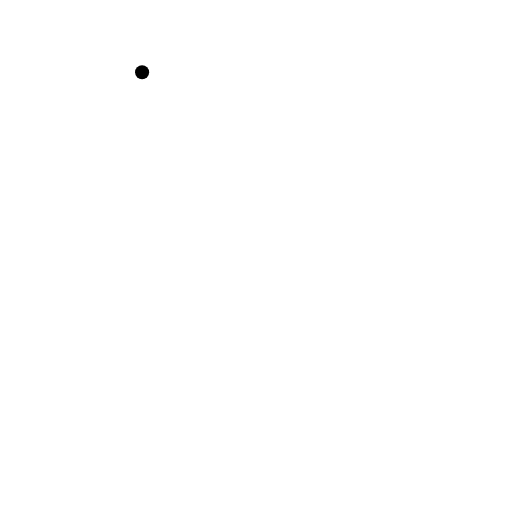
t = 0.00 s
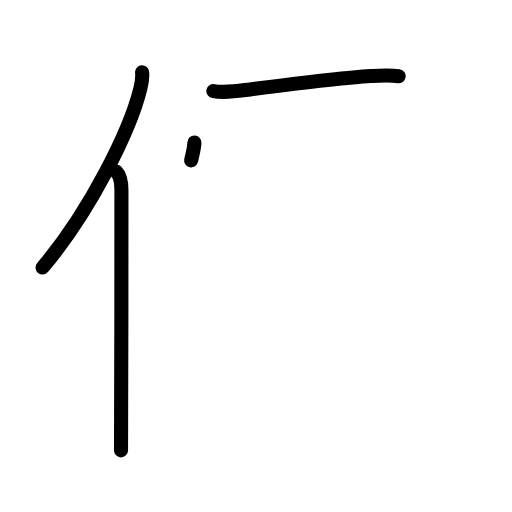
t = 3.25 s
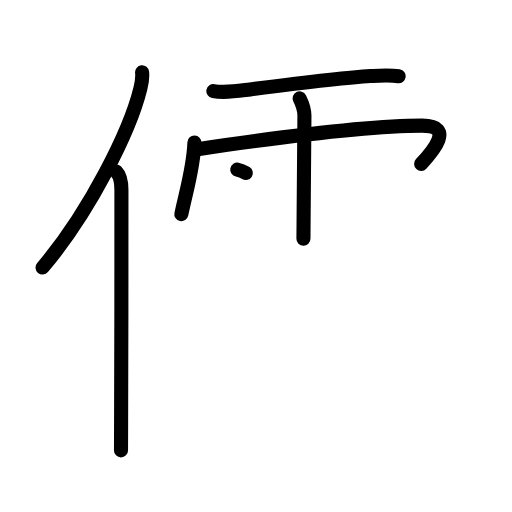
t = 6.25 s
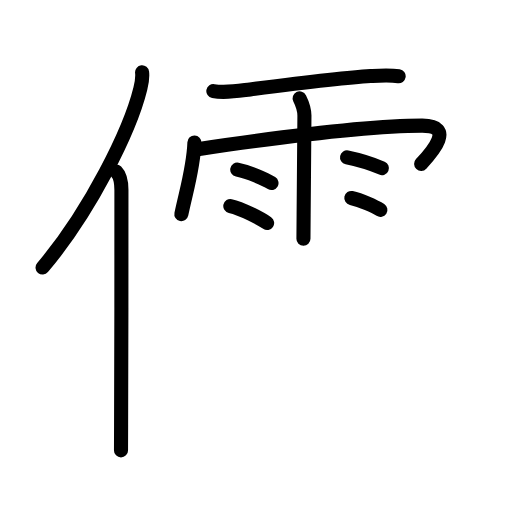
t = 9.75 s
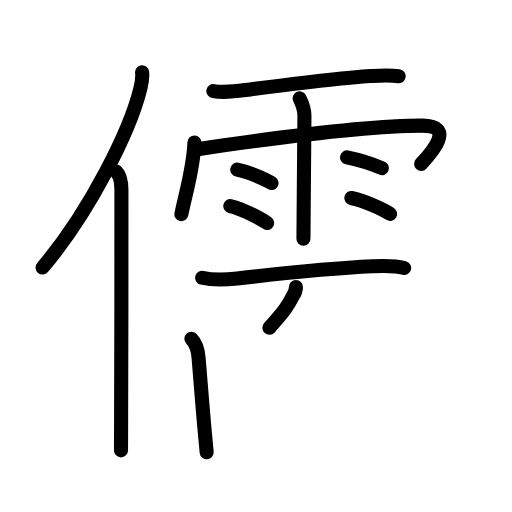
t = 12.75 s
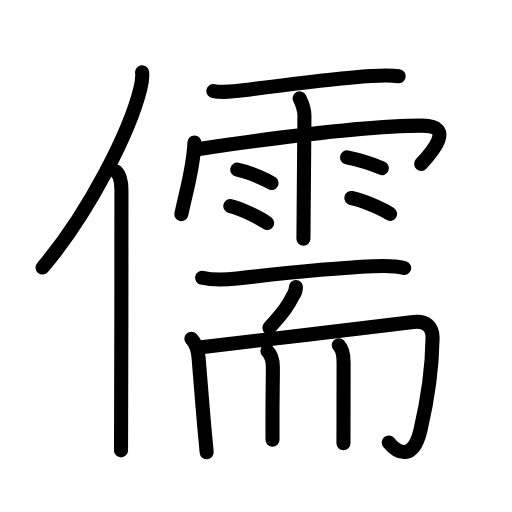
t = 16.00 s

The animated SVG that drew these frames (rendered in a browser with its animation timeline set to each time). Animation: 51 SMIL elements (animate=51); one cycle of 16.00 s.

<?xml version="1.0" encoding="UTF-8"?>
<!--
AniKanjiVG is licensed by CC-BY-SA Paul C. Sommerhoff (https://bitbucket.org/sommerhoff/anikanjivg).
AniKanjiVG uses KanjiVG which is licensed by CC-BY-SA Ulrich Apel (http://kanjivg.tagaini.net).
See also http://creativecommons.org/licenses/by-sa/3.0/
-->
<svg xmlns:kvg='http://kanjivg.tagaini.net' xmlns='http://www.w3.org/2000/svg' width='109' height='109' viewBox='0 0 109 109' style='fill:none;stroke:#000000;stroke-width:3;stroke-linecap:round;stroke-linejoin:round;' id="kvg:kanji_05112"><g id="kvg:05112" kvg:element="儒"><g id="kvg:05112-g1" kvg:element="亻" kvg:variant="true" kvg:original="人" kvg:position="left" kvg:radical="general"><path id="kvg:05112-s1" kvg:type="㇒" d="M30.25,15.39c0.13,1.14-0.02,2.08-0.37,3.48c-2.19,8.88-10.64,26.05-20.82,38.09"><animate attributeName="d" begin="0.0s" dur="0.5s" from="M30.25,15.39C30.25,15.39,30.25,15.39,30.25,15.39" to="M30.25,15.39c0.13,1.14-0.02,2.08-0.37,3.48" />
<animate attributeName="d" begin="0.5s" dur="0.5s" from="M30.25,15.39c0.13,1.14-0.02,2.08-0.37,3.48c0,0,0,0,0,0,0" to="M30.25,15.39c0.13,1.14-0.02,2.08-0.37,3.48c-2.19,8.88-10.64,26.05-20.82,38.09" />
</path>
<path id="kvg:05112-s2" kvg:type="㇑" d="M24.73,36.5c0.95,0.95,1.12,2.52,1.12,3.97c0,12.9,0,37.07-0.07,50.03c-0.01,2.13-0.02,3.95-0.02,5.38"><animate attributeName="d" begin="1.0s" dur="0.3333333333333333s" from="M24.73,36.5C24.73,36.5,24.73,36.5,24.73,36.5" to="M24.73,36.5c0.95,0.95,1.12,2.52,1.12,3.97" />
<animate attributeName="d" begin="1.3333333333333333s" dur="0.3333333333333333s" from="M24.73,36.5c0.95,0.95,1.12,2.52,1.12,3.97c0,0,0,0,0,0,0" to="M24.73,36.5c0.95,0.95,1.12,2.52,1.12,3.97c0,12.9,0,37.07-0.07,50.03" />
<animate attributeName="d" begin="1.6666666666666665s" dur="0.3333333333333333s" from="M24.73,36.5c0.95,0.95,1.12,2.52,1.12,3.97c0,12.9,0,37.07-0.07,50.03c0,0,0,0,0,0,0" to="M24.73,36.5c0.95,0.95,1.12,2.52,1.12,3.97c0,12.9,0,37.07-0.07,50.03c-0.01,2.13-0.02,3.95-0.02,5.38" />
<animate attributeName="d" begin="0s" dur="1.0s" from="M-100,-100" to="M-100,-100" />
</path>
</g>
<g id="kvg:05112-g2" kvg:element="需" kvg:position="right" kvg:phon="需"><g id="kvg:05112-g3" kvg:element="雨" kvg:variant="true" kvg:position="top"><path id="kvg:05112-s3" kvg:type="㇐" d="M45.42,19.39c2.58,0.48,5.21-0.01,7.83-0.35c7.14-0.91,19.84-2.52,25.62-2.85c1.97-0.11,4.04-0.26,6,0.04"><animate attributeName="d" begin="2.0s" dur="0.3333333333333333s" from="M45.42,19.39C45.42,19.39,45.42,19.39,45.42,19.39" to="M45.42,19.39c2.58,0.48,5.21-0.01,7.83-0.35" />
<animate attributeName="d" begin="2.3333333333333335s" dur="0.3333333333333333s" from="M45.42,19.39c2.58,0.48,5.21-0.01,7.83-0.35c0,0,0,0,0,0,0" to="M45.42,19.39c2.58,0.48,5.21-0.01,7.83-0.35c7.14-0.91,19.84-2.52,25.62-2.85" />
<animate attributeName="d" begin="2.6666666666666665s" dur="0.3333333333333333s" from="M45.42,19.39c2.58,0.48,5.21-0.01,7.83-0.35c7.14-0.91,19.84-2.52,25.62-2.85c0,0,0,0,0,0,0" to="M45.42,19.39c2.58,0.48,5.21-0.01,7.83-0.35c7.14-0.91,19.84-2.52,25.62-2.85c1.97-0.11,4.04-0.26,6,0.04" />
<animate attributeName="d" begin="0s" dur="2.0s" from="M-100,-100" to="M-100,-100" />
</path>
<path id="kvg:05112-s4" kvg:type="㇔/㇑" d="M41.39,30.33c-0.17,5.22-1.67,9.99-2.78,15.26"><animate attributeName="d" begin="3.0s" dur="1.0s" from="M41.39,30.33C41.39,30.33,41.39,30.33,41.39,30.33" to="M41.39,30.33c-0.17,5.22-1.67,9.99-2.78,15.26" />
<animate attributeName="d" begin="0s" dur="3.0s" from="M-100,-100" to="M-100,-100" />
</path>
<path id="kvg:05112-s5" kvg:type="㇖b/㇆" d="M42.09,31.76c16.16-2.39,35.69-5.01,47.79-5.01c7.01,0,2.24,5.49-0.22,8.14"><animate attributeName="d" begin="4.0s" dur="0.5s" from="M42.09,31.76C42.09,31.76,42.09,31.76,42.09,31.76" to="M42.09,31.76c16.16-2.39,35.69-5.01,47.79-5.01" />
<animate attributeName="d" begin="4.5s" dur="0.5s" from="M42.09,31.76c16.16-2.39,35.69-5.01,47.79-5.01c0,0,0,0,0,0,0" to="M42.09,31.76c16.16-2.39,35.69-5.01,47.79-5.01c7.01,0,2.24,5.49-0.22,8.14" />
<animate attributeName="d" begin="0s" dur="4.0s" from="M-100,-100" to="M-100,-100" />
</path>
<path id="kvg:05112-s6" kvg:type="㇑" d="M63.79,20.93c0.7,1.4,1.01,2.32,1.02,3.69c0,0.36-0.11,13.58-0.17,21.13c-0.02,2.73-0.04,4.72-0.04,5.08"><animate attributeName="d" begin="5.0s" dur="0.3333333333333333s" from="M63.79,20.93C63.79,20.93,63.79,20.93,63.79,20.93" to="M63.79,20.93c0.7,1.4,1.01,2.32,1.02,3.69" />
<animate attributeName="d" begin="5.333333333333333s" dur="0.3333333333333333s" from="M63.79,20.93c0.7,1.4,1.01,2.32,1.02,3.69c0,0,0,0,0,0,0" to="M63.79,20.93c0.7,1.4,1.01,2.32,1.02,3.69c0,0.36-0.11,13.58-0.17,21.13" />
<animate attributeName="d" begin="5.666666666666667s" dur="0.3333333333333333s" from="M63.79,20.93c0.7,1.4,1.01,2.32,1.02,3.69c0,0.36-0.11,13.58-0.17,21.13c0,0,0,0,0,0,0" to="M63.79,20.93c0.7,1.4,1.01,2.32,1.02,3.69c0,0.36-0.11,13.58-0.17,21.13c-0.02,2.73-0.04,4.72-0.04,5.08" />
<animate attributeName="d" begin="0s" dur="5.0s" from="M-100,-100" to="M-100,-100" />
</path>
<path id="kvg:05112-s7" kvg:type="㇔" d="M50.51,36.12c2.51,0.5,5.92,2.01,7.29,2.85"><animate attributeName="d" begin="6.0s" dur="1.0s" from="M50.51,36.12C50.51,36.12,50.51,36.12,50.51,36.12" to="M50.51,36.12c2.51,0.5,5.92,2.01,7.29,2.85" />
<animate attributeName="d" begin="0s" dur="6.0s" from="M-100,-100" to="M-100,-100" />
</path>
<path id="kvg:05112-s8" kvg:type="㇔" d="M49.03,43.86c2.54,0.57,6.45,2.67,7.84,3.62"><animate attributeName="d" begin="7.0s" dur="1.0s" from="M49.03,43.86C49.03,43.86,49.03,43.86,49.03,43.86" to="M49.03,43.86c2.54,0.57,6.45,2.67,7.84,3.62" />
<animate attributeName="d" begin="0s" dur="7.0s" from="M-100,-100" to="M-100,-100" />
</path>
<path id="kvg:05112-s9" kvg:type="㇔" d="M73.88,33.5c2.93,0.6,6.25,1.79,7.42,2.29"><animate attributeName="d" begin="8.0s" dur="1.0s" from="M73.88,33.5C73.88,33.5,73.88,33.5,73.88,33.5" to="M73.88,33.5c2.93,0.6,6.25,1.79,7.42,2.29" />
<animate attributeName="d" begin="0s" dur="8.0s" from="M-100,-100" to="M-100,-100" />
</path>
<path id="kvg:05112-s10" kvg:type="㇔" d="M74.79,42.15c2.84,0.6,6.71,2.39,8.26,3.39"><animate attributeName="d" begin="9.0s" dur="1.0s" from="M74.79,42.15C74.79,42.15,74.79,42.15,74.79,42.15" to="M74.79,42.15c2.84,0.6,6.71,2.39,8.26,3.39" />
<animate attributeName="d" begin="0s" dur="9.0s" from="M-100,-100" to="M-100,-100" />
</path>
</g>
<g id="kvg:05112-g4" kvg:element="而" kvg:position="bottom"><g id="kvg:05112-g5" kvg:position="top"><path id="kvg:05112-s11" kvg:type="㇐" d="M43.04,59.13c2.58,0.62,5.29,0.4,7.45,0.16c7.76-0.89,21.56-2.25,28.88-2.59c2.17-0.1,4.54-0.2,6.67,0.35"><animate attributeName="d" begin="10.0s" dur="0.3333333333333333s" from="M43.04,59.13C43.04,59.13,43.04,59.13,43.04,59.13" to="M43.04,59.13c2.58,0.62,5.29,0.4,7.45,0.16" />
<animate attributeName="d" begin="10.333333333333334s" dur="0.3333333333333333s" from="M43.04,59.13c2.58,0.62,5.29,0.4,7.45,0.16c0,0,0,0,0,0,0" to="M43.04,59.13c2.58,0.62,5.29,0.4,7.45,0.16c7.76-0.89,21.56-2.25,28.88-2.59" />
<animate attributeName="d" begin="10.666666666666666s" dur="0.3333333333333333s" from="M43.04,59.13c2.58,0.62,5.29,0.4,7.45,0.16c7.76-0.89,21.56-2.25,28.88-2.59c0,0,0,0,0,0,0" to="M43.04,59.13c2.58,0.62,5.29,0.4,7.45,0.16c7.76-0.89,21.56-2.25,28.88-2.59c2.17-0.1,4.54-0.2,6.67,0.35" />
<animate attributeName="d" begin="0s" dur="10.0s" from="M-100,-100" to="M-100,-100" />
</path>
<path id="kvg:05112-s12" kvg:type="㇒" d="M63,61.11c0,0.64-0.26,1.34-0.59,1.8c-1.06,2.16-1.96,3.41-5.06,6.85"><animate attributeName="d" begin="11.0s" dur="0.5s" from="M63,61.11C63,61.11,63,61.11,63,61.11" to="M63,61.11c0,0.64-0.26,1.34-0.59,1.8" />
<animate attributeName="d" begin="11.5s" dur="0.5s" from="M63,61.11c0,0.64-0.26,1.34-0.59,1.8c0,0,0,0,0,0,0" to="M63,61.11c0,0.64-0.26,1.34-0.59,1.8c-1.06,2.16-1.96,3.41-5.06,6.85" />
<animate attributeName="d" begin="0s" dur="11.0s" from="M-100,-100" to="M-100,-100" />
</path>
</g>
<g id="kvg:05112-g6" kvg:position="bottom"><g id="kvg:05112-g7" kvg:element="冂"><path id="kvg:05112-s13" kvg:type="㇑" d="M40.74,72.13c0.94,0.94,1.41,2.4,1.54,4.08c0.13,1.68,0.71,8.83,1.18,14.29c0.22,2.53,0.42,4.7,0.54,5.79"><animate attributeName="d" begin="12.0s" dur="0.3333333333333333s" from="M40.74,72.13C40.74,72.13,40.74,72.13,40.74,72.13" to="M40.74,72.13c0.94,0.94,1.41,2.4,1.54,4.08" />
<animate attributeName="d" begin="12.333333333333334s" dur="0.3333333333333333s" from="M40.74,72.13c0.94,0.94,1.41,2.4,1.54,4.08c0,0,0,0,0,0,0" to="M40.74,72.13c0.94,0.94,1.41,2.4,1.54,4.08c0.13,1.68,0.71,8.83,1.18,14.29" />
<animate attributeName="d" begin="12.666666666666666s" dur="0.3333333333333333s" from="M40.74,72.13c0.94,0.94,1.41,2.4,1.54,4.08c0.13,1.68,0.71,8.83,1.18,14.29c0,0,0,0,0,0,0" to="M40.74,72.13c0.94,0.94,1.41,2.4,1.54,4.08c0.13,1.68,0.71,8.83,1.18,14.29c0.22,2.53,0.42,4.7,0.54,5.79" />
<animate attributeName="d" begin="0s" dur="12.0s" from="M-100,-100" to="M-100,-100" />
</path>
<path id="kvg:05112-s14" kvg:type="㇆a" d="M42.39,73.98c6.21-0.74,40.98-4.85,45.61-5.44c2.65-0.34,4.13,0.96,4.09,3.44C92,78,91,85.25,89.5,91.6c-1.52,6.44-4.78,5.02-6.74,2.61"><animate attributeName="d" begin="13.0s" dur="0.25s" from="M42.39,73.98C42.39,73.98,42.39,73.98,42.39,73.98" to="M42.39,73.98c6.21-0.74,40.98-4.85,45.61-5.44" />
<animate attributeName="d" begin="13.25s" dur="0.25s" from="M42.39,73.98c6.21-0.74,40.98-4.85,45.61-5.44c0,0,0,0,0,0,0" to="M42.39,73.98c6.21-0.74,40.98-4.85,45.61-5.44c2.65-0.34,4.13,0.96,4.09,3.44" />
<animate attributeName="d" begin="13.5s" dur="0.25s" from="M42.39,73.98c6.21-0.74,40.98-4.85,45.61-5.44c2.65-0.34,4.13,0.96,4.09,3.44c0,0,0,0,0,0,0" to="M42.39,73.98c6.21-0.74,40.98-4.85,45.61-5.44c2.65-0.34,4.13,0.96,4.09,3.44C92,78,91,85.25,89.5,91.6" />
<animate attributeName="d" begin="13.75s" dur="0.25s" from="M42.39,73.98c6.21-0.74,40.98-4.85,45.61-5.44c2.65-0.34,4.13,0.96,4.09,3.44C92,78,91,85.25,89.5,91.6c0,0,0,0,0,0,0" to="M42.39,73.98c6.21-0.74,40.98-4.85,45.61-5.44c2.65-0.34,4.13,0.96,4.09,3.44C92,78,91,85.25,89.5,91.6c-1.52,6.44-4.78,5.02-6.74,2.61" />
<animate attributeName="d" begin="0s" dur="13.0s" from="M-100,-100" to="M-100,-100" />
</path>
</g>
<path id="kvg:05112-s15" kvg:type="㇑" d="M56.93,74.74c0.92,0.92,1.16,2.01,1.16,3.46c0,2.8-0.09,6.89-0.08,11.08c0,2.17,0,3.89,0,4.35"><animate attributeName="d" begin="14.0s" dur="0.3333333333333333s" from="M56.93,74.74C56.93,74.74,56.93,74.74,56.93,74.74" to="M56.93,74.74c0.92,0.92,1.16,2.01,1.16,3.46" />
<animate attributeName="d" begin="14.333333333333334s" dur="0.3333333333333333s" from="M56.93,74.74c0.92,0.92,1.16,2.01,1.16,3.46c0,0,0,0,0,0,0" to="M56.93,74.74c0.92,0.92,1.16,2.01,1.16,3.46c0,2.8-0.09,6.89-0.08,11.08" />
<animate attributeName="d" begin="14.666666666666666s" dur="0.3333333333333333s" from="M56.93,74.74c0.92,0.92,1.16,2.01,1.16,3.46c0,2.8-0.09,6.89-0.08,11.08c0,0,0,0,0,0,0" to="M56.93,74.74c0.92,0.92,1.16,2.01,1.16,3.46c0,2.8-0.09,6.89-0.08,11.08c0,2.17,0,3.89,0,4.35" />
<animate attributeName="d" begin="0s" dur="14.0s" from="M-100,-100" to="M-100,-100" />
</path>
<path id="kvg:05112-s16" kvg:type="㇑" d="M72.13,73.52c0.86,0.86,1.02,2.33,1.02,3.69c0,2.94-0.02,8.51-0.02,12.79c0,1.77-0.01,3.32-0.01,4.38"><animate attributeName="d" begin="15.0s" dur="0.3333333333333333s" from="M72.13,73.52C72.13,73.52,72.13,73.52,72.13,73.52" to="M72.13,73.52c0.86,0.86,1.02,2.33,1.02,3.69" />
<animate attributeName="d" begin="15.333333333333334s" dur="0.3333333333333333s" from="M72.13,73.52c0.86,0.86,1.02,2.33,1.02,3.69c0,0,0,0,0,0,0" to="M72.13,73.52c0.86,0.86,1.02,2.33,1.02,3.69c0,2.94-0.02,8.51-0.02,12.79" />
<animate attributeName="d" begin="15.666666666666666s" dur="0.3333333333333333s" from="M72.13,73.52c0.86,0.86,1.02,2.33,1.02,3.69c0,2.94-0.02,8.51-0.02,12.79c0,0,0,0,0,0,0" to="M72.13,73.52c0.86,0.86,1.02,2.33,1.02,3.69c0,2.94-0.02,8.51-0.02,12.79c0,1.77-0.01,3.32-0.01,4.38" />
<animate attributeName="d" begin="0s" dur="15.0s" from="M-100,-100" to="M-100,-100" />
</path>
</g>
</g>
</g>
</g>
</svg>
